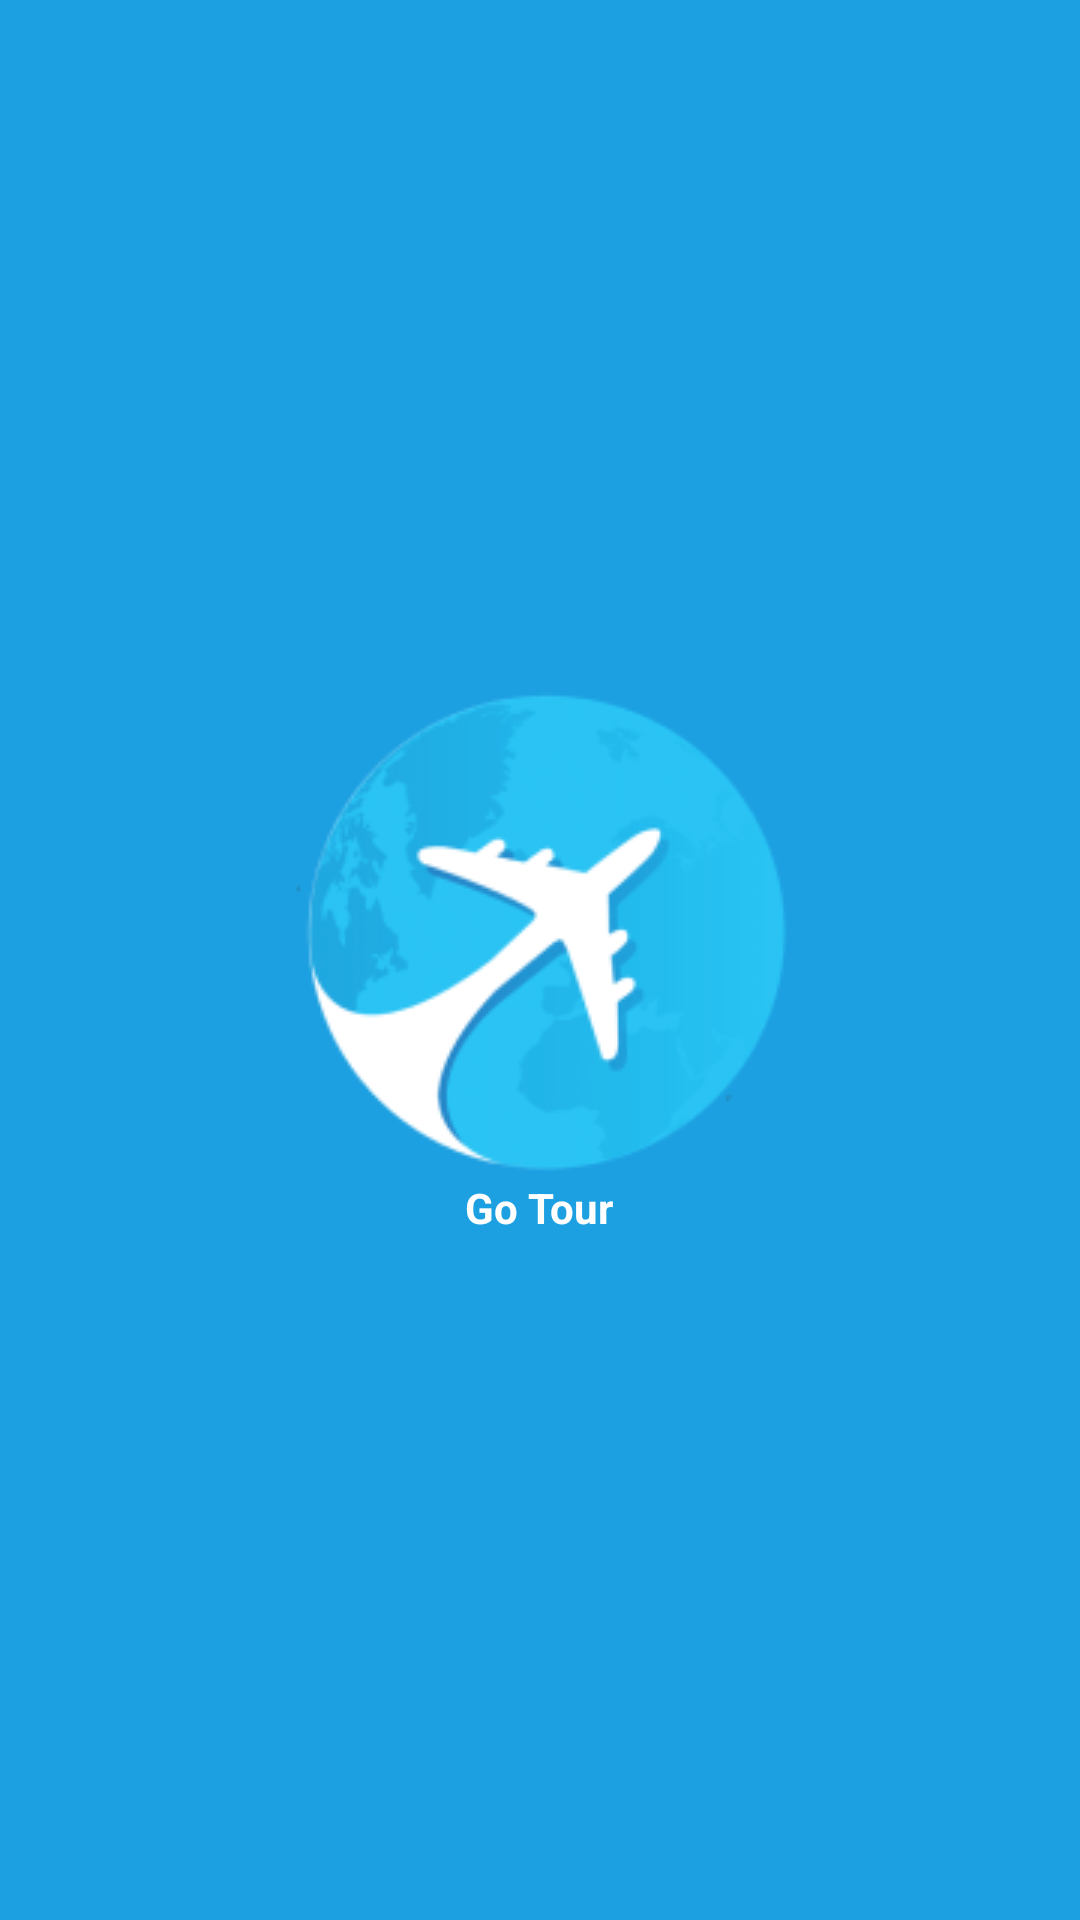

Write the Android layout XML for this screen, with the resource values it uses.
<!-- AndroidManifest.xml: application theme Theme.TravelCatalogApp -->
<!-- res/layout/activity_main.xml -->
<?xml version="1.0" encoding="utf-8"?>
<layout>

    <LinearLayout xmlns:android="http://schemas.android.com/apk/res/android"
        xmlns:tools="http://schemas.android.com/tools"
        android:layout_width="match_parent"
        android:layout_height="match_parent"
        android:background="@color/mainColor"
        android:gravity="center"
        android:orientation="vertical"
        tools:context=".ui.splash.MainActivity">

        <ImageView
            android:layout_width="wrap_content"
            android:layout_height="wrap_content"
            android:src="@drawable/image_logo" />


        <TextView
            android:layout_width="wrap_content"
            android:layout_height="wrap_content"
            android:text="@string/go_tour"
            android:textColor="@color/white"
            android:textSize="@dimen/_30sdp"
            android:textStyle="bold" />

    </LinearLayout>
</layout>
<!-- resources referenced by this layout -->
<resources>
  <color name="mainColor">#1CA0E1</color>
  <color name="white">#FFFFFFFF</color>
  <!-- drawable image_logo: png bitmap (drawable-v24, 19436 bytes) -->
  <string name="go_tour">Go Tour</string>
  <style name="Theme.TravelCatalogApp" parent="Theme.MaterialComponents.DayNight.NoActionBar">
          
          <item name="colorPrimary">@color/purple_500</item>
          <item name="colorPrimaryVariant">@color/purple_700</item>
          <item name="colorOnPrimary">@color/white</item>
          
          <item name="colorSecondary">@color/teal_200</item>
          <item name="colorSecondaryVariant">@color/teal_700</item>
          <item name="colorOnSecondary">@color/black</item>
          
          <item name="android:statusBarColor">#1CA0E1</item>
          
      </style>
  <color name="purple_500">#FF6200EE</color>
  <color name="purple_700">#FF3700B3</color>
  <color name="teal_200">#FF03DAC5</color>
  <color name="teal_700">#FF018786</color>
  <color name="black">#FF000000</color>
</resources>
